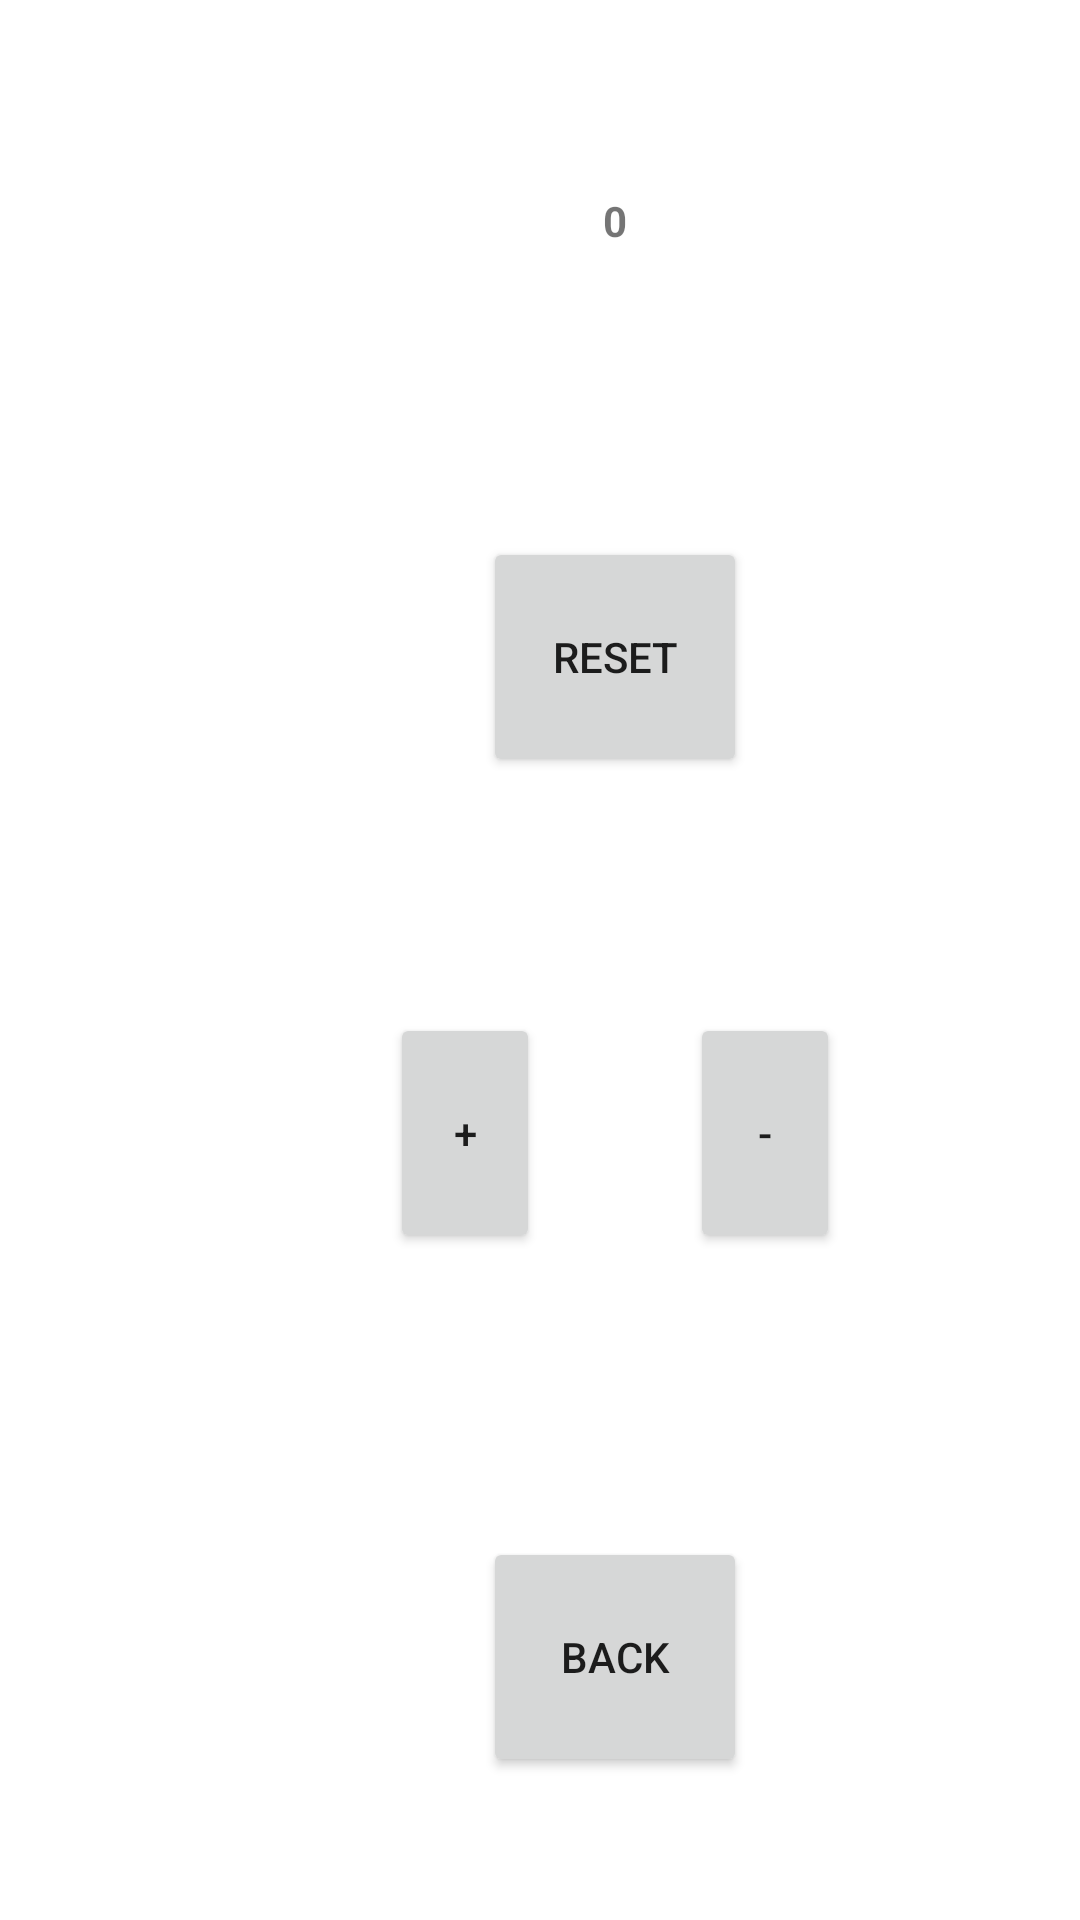

Here is an Android app screen rendered from its layout file. Give the layout XML and the strings, colors and styles it references.
<!-- AndroidManifest.xml: activity theme Theme.SummativeAssignment.NoActionBar -->
<!-- res/layout/activity_counter.xml -->
<?xml version="1.0" encoding="utf-8"?>
<LinearLayout
    xmlns:android="http://schemas.android.com/apk/res/android"
    xmlns:app="http://schemas.android.com/apk/res-auto"
    xmlns:tools="http://schemas.android.com/tools"
    android:layout_width="match_parent"
    android:layout_height="match_parent"
    android:orientation="vertical"
    >

    <LinearLayout
        android:layout_width="410dp"
        android:layout_height="5dp"
        android:layout_weight="1"
        android:gravity="center"
        android:orientation="horizontal">

        <TextView
            android:id="@+id/textView"
            android:layout_width="50dp"
            android:layout_height="80dp"
            android:gravity="center"
            android:orientation="vertical"
            android:textStyle="bold|normal"
            android:text="0"
            />
    </LinearLayout>

    <LinearLayout
        android:layout_width="410dp"
        android:layout_height="0dp"
        android:layout_weight="1"
        android:gravity="center"
        android:orientation="horizontal">
        <Button
            android:id="@+id/Reset"
            android:layout_width="wrap_content"
            android:layout_height="80dp"
            android:gravity="center"
            android:orientation="horizontal"
            android:text="Reset"
            />
    </LinearLayout>

    <LinearLayout
        android:layout_width="410dp"
        android:layout_height="32dp"
        android:layout_weight="1"
        android:gravity="center"
        android:orientation="horizontal">

        <Button
            android:id="@+id/add"
            android:layout_width="50dp"
            android:layout_height="80dp"
            android:gravity="center"
            android:orientation="horizontal"
            android:text="+" />

        <Button
            android:id="@+id/substract"
            android:layout_width="50dp"
            android:layout_height="80dp"
            android:gravity="center"
            android:orientation="horizontal"
            android:text="-"
            android:layout_marginLeft="50dp"
            />
    </LinearLayout>

    <LinearLayout
        android:layout_width="410dp"
        android:layout_height="32dp"
        android:layout_weight="1"
        android:gravity="center"
        android:orientation="horizontal">

        <Button
            android:id="@+id/Back"
            android:layout_width="wrap_content"
            android:layout_height="80dp"
            android:gravity="center"
            android:orientation="horizontal"
            android:text="Back"
            />
    </LinearLayout>



</LinearLayout>
<!-- resources referenced by this layout -->
<resources>
  <style name="Theme.SummativeAssignment.NoActionBar">
          <item name="windowActionBar">false</item>
          <item name="windowNoTitle">true</item>
      </style>
</resources>
